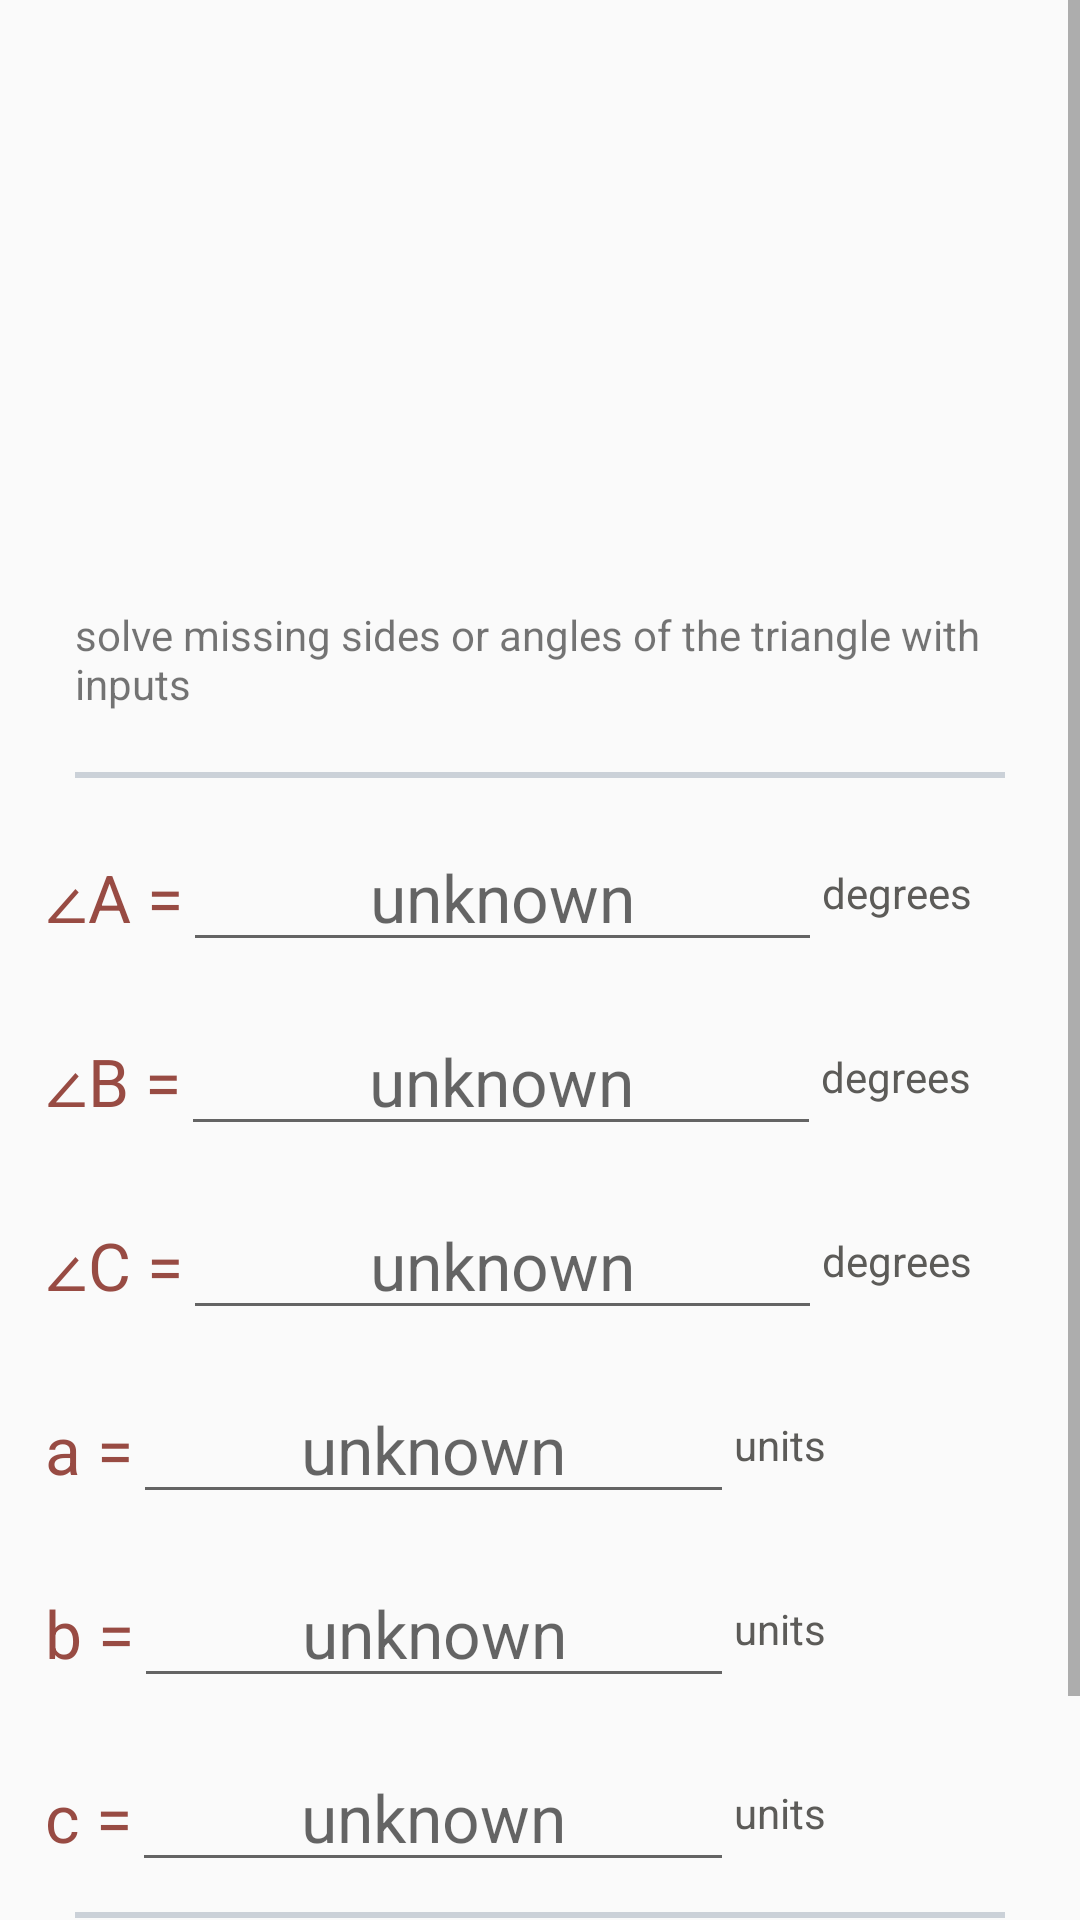

Android layout source for this screen:
<!-- AndroidManifest.xml: application theme AppThemeNoActionBar -->
<!-- res/layout/solver_triangle.xml -->
<?xml version="1.0" encoding="utf-8"?>


<ScrollView xmlns:android="http://schemas.android.com/apk/res/android"
    android:layout_width="match_parent"
    android:layout_height="wrap_content">

    <LinearLayout xmlns:android="http://schemas.android.com/apk/res/android"
        xmlns:tools="http://schemas.android.com/tools"
        android:layout_width="match_parent"
        android:layout_height="wrap_content"
        android:layout_margin="15dp"
        android:focusableInTouchMode="true"
        android:orientation="vertical"
        tools:context="com.wordpress.httpspandareaktor.mechanism.solvers.physicsAccelerationSolver1">

        <ImageView
            android:id="@+id/triangleImage"
            android:layout_width="match_parent"
            android:layout_height="177dp"
            android:src="@drawable/mat_abc_triangle" />

        <TextView
            android:id="@+id/triangleDescriptor"
            android:layout_width="match_parent"
            android:layout_height="wrap_content"
            android:padding="10dp"
            android:text="solve missing sides or angles of the triangle with inputs " />

        <View
            android:layout_width="match_parent"
            android:layout_height="2dp"
            android:layout_margin="10dp"
            android:background="@color/lightWorld" />

        
        <LinearLayout
            android:layout_width="match_parent"
            android:layout_height="wrap_content"
            android:orientation="vertical">


            <LinearLayout
                android:layout_width="match_parent"
                android:layout_height="wrap_content"
                android:layout_marginTop="5dp">

                <TextView
                    android:layout_width="wrap_content"
                    android:layout_height="wrap_content"
                    android:text="∠A ="
                    android:textAppearance="?android:textAppearanceLarge"
                    android:textColor="@color/rust" />

                <EditText
                    android:id="@+id/triangleDegreesA"
                    android:layout_width="0dp"
                    android:layout_height="wrap_content"
                    android:layout_weight="3"
                    android:gravity="center"
                    android:hint="unknown"
                    android:inputType="numberDecimal|numberSigned"
                    android:textAppearance="?android:textAppearanceLarge" />

                <TextView
                    style="@style/unitDisplayText"
                    android:layout_width="0dp"
                    android:layout_height="wrap_content"
                    android:layout_gravity="center"
                    android:layout_weight="1"
                    android:text="degrees" />
            </LinearLayout>

            <LinearLayout
                android:layout_width="match_parent"
                android:layout_height="wrap_content"
                android:layout_marginTop="15dp">

                <TextView
                    android:layout_width="wrap_content"
                    android:layout_height="wrap_content"
                    android:text="∠B ="
                    android:textAppearance="?android:textAppearanceLarge"
                    android:textColor="@color/rust" />

                <EditText
                    android:id="@+id/triangleDegreesB"
                    android:layout_width="0dp"
                    android:layout_height="wrap_content"
                    android:layout_weight="3"
                    android:gravity="center"
                    android:hint="unknown"
                    android:inputType="numberDecimal|numberSigned"
                    android:textAppearance="?android:textAppearanceLarge" />

                <TextView
                    style="@style/unitDisplayText"
                    android:layout_width="0dp"
                    android:layout_height="wrap_content"
                    android:layout_gravity="center"
                    android:layout_weight="1"
                    android:text="degrees" />

            </LinearLayout>

            <LinearLayout
                android:layout_width="match_parent"
                android:layout_height="wrap_content"
                android:layout_marginTop="15dp">

                <TextView
                    android:layout_width="wrap_content"
                    android:layout_height="wrap_content"
                    android:text="∠C ="
                    android:textAppearance="?android:textAppearanceLarge"
                    android:textColor="@color/rust" />

                <EditText
                    android:id="@+id/triangleDegreesC"
                    android:layout_width="0dp"
                    android:layout_height="wrap_content"
                    android:layout_weight="3"
                    android:gravity="center"
                    android:hint="unknown"
                    android:inputType="numberDecimal|numberSigned"
                    android:textAppearance="?android:textAppearanceLarge" />

                <TextView
                    style="@style/unitDisplayText"
                    android:layout_width="0dp"
                    android:layout_height="wrap_content"
                    android:layout_gravity="center"
                    android:layout_weight="1"
                    android:text="degrees" />
            </LinearLayout>

            <LinearLayout
                android:layout_width="match_parent"
                android:layout_height="wrap_content"
                android:layout_marginTop="15dp">

                <TextView
                    android:layout_width="wrap_content"
                    android:layout_height="wrap_content"
                    android:text="a ="
                    android:textAppearance="?android:textAppearanceLarge"
                    android:textColor="@color/rust" />

                <EditText
                    android:id="@+id/triangleSideA"
                    android:layout_width="0dp"
                    android:layout_height="wrap_content"
                    android:layout_weight="4"
                    android:gravity="center"
                    android:hint="unknown"
                    android:inputType="numberDecimal|numberSigned"
                    android:textAppearance="?android:textAppearanceLarge" />

                <TextView
                    style="@style/unitDisplayText"
                    android:layout_width="0dp"
                    android:layout_height="wrap_content"
                    android:layout_gravity="center"
                    android:layout_weight="2"
                    android:text="units" />
            </LinearLayout>

            <LinearLayout
                android:layout_width="match_parent"
                android:layout_height="wrap_content"
                android:layout_marginTop="15dp">

                <TextView
                    android:layout_width="wrap_content"
                    android:layout_height="wrap_content"
                    android:text="b ="
                    android:textAppearance="?android:textAppearanceLarge"
                    android:textColor="@color/rust" />

                <EditText
                    android:id="@+id/triangleSideB"
                    android:layout_width="0dp"
                    android:layout_height="wrap_content"
                    android:layout_weight="4"
                    android:gravity="center"
                    android:hint="unknown"
                    android:inputType="numberDecimal|numberSigned"
                    android:textAppearance="?android:textAppearanceLarge" />

                <TextView
                    style="@style/unitDisplayText"
                    android:layout_width="0dp"
                    android:layout_height="wrap_content"
                    android:layout_gravity="center"
                    android:layout_weight="2"
                    android:text="units" />
            </LinearLayout>

            <LinearLayout
                android:layout_width="match_parent"
                android:layout_height="wrap_content"
                android:layout_marginTop="15dp">

                <TextView
                    android:layout_width="wrap_content"
                    android:layout_height="wrap_content"
                    android:text="c ="
                    android:textAppearance="?android:textAppearanceLarge"
                    android:textColor="@color/rust" />

                <EditText
                    android:id="@+id/triangleSideC"
                    android:layout_width="0dp"
                    android:layout_height="wrap_content"
                    android:layout_weight="4"
                    android:gravity="center"
                    android:hint="unknown"
                    android:inputType="numberDecimal|numberSigned"
                    android:textAppearance="?android:textAppearanceLarge" />

                <TextView
                    style="@style/unitDisplayText"
                    android:layout_width="0dp"
                    android:layout_height="wrap_content"
                    android:layout_gravity="center"
                    android:layout_weight="2"
                    android:text="units" />
            </LinearLayout>

            <View
                android:layout_width="match_parent"
                android:layout_height="2dp"
                android:layout_margin="10dp"
                android:background="@color/lightWorld" />


        </LinearLayout>


        <Button
            android:id="@+id/triangleButton"
            android:layout_width="wrap_content"
            android:layout_height="35dp"
            android:layout_gravity="center"
            android:layout_marginTop="10dp"
            android:layout_marginBottom="30dp"
            android:background="@color/gunMetal"
            android:text="Calculate"
            android:textColor="#FFFFFF"/>

    </LinearLayout>
</ScrollView>
<!-- resources referenced by this layout -->
<resources>
  <color name="gunMetal">#233237</color>
  <color name="lightWorld">#cbd1d8</color>
  <color name="rust">#984B43</color>
  <style name="unitDisplayText">
          <item name="android:textColor">@color/darkWorld</item>
          <item name="android:textSize">14sp</item>
      </style>
  <style name="AppThemeNoActionBar" parent="Theme.AppCompat.Light.NoActionBar">
          
          <item name="colorPrimary">@color/gunMetalLight</item>
          <item name="colorPrimaryDark">@color/gunMetal</item>
          <item name="colorAccent">@color/rust</item>
      </style>
  <color name="darkWorld">#5c5b58</color>
  <color name="gunMetalLight">#52707a</color>
</resources>
